Photos from the image-classification dataset "galaxies" in the GitHub repository Neurales/Neurales_Beta. Its 4 classes are: elliptical galaxy, irregular galaxy, lenticular galaxy, spiral galaxy.

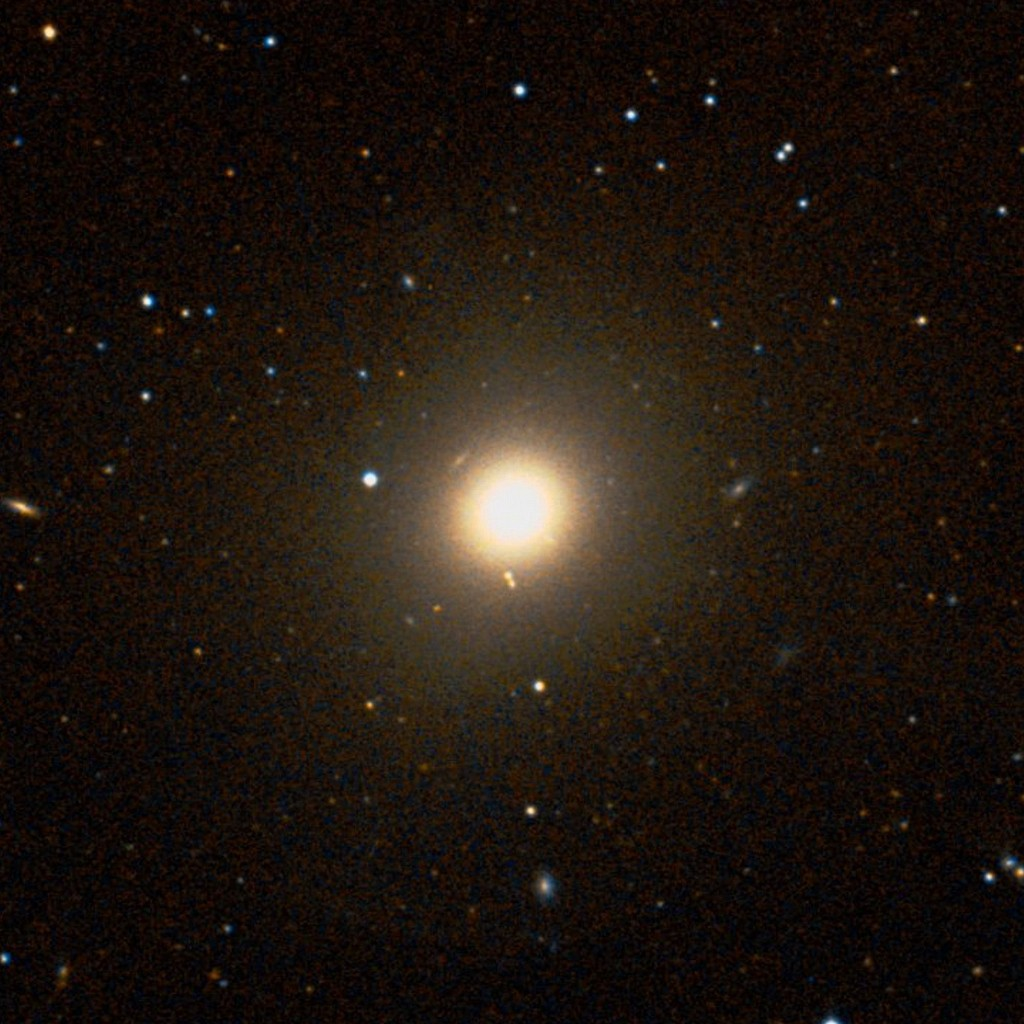
Label: elliptical galaxy

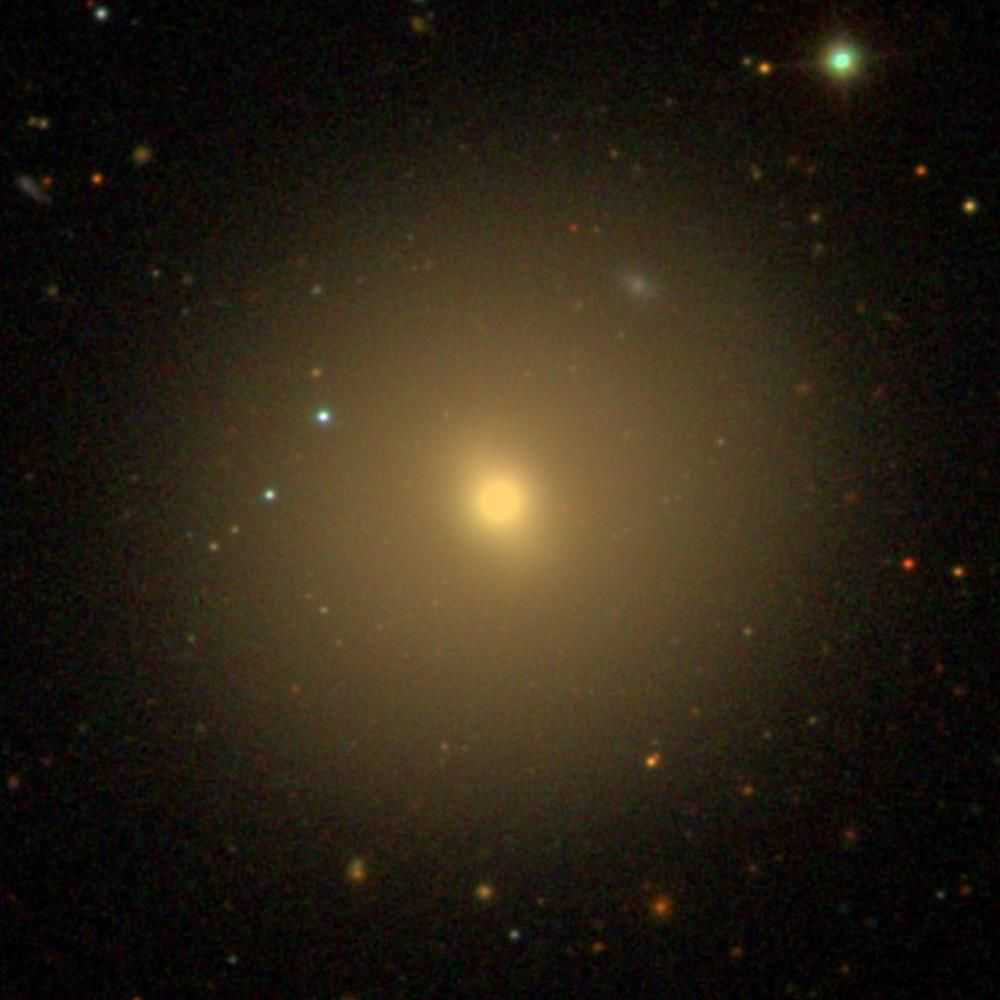
Label: lenticular galaxy

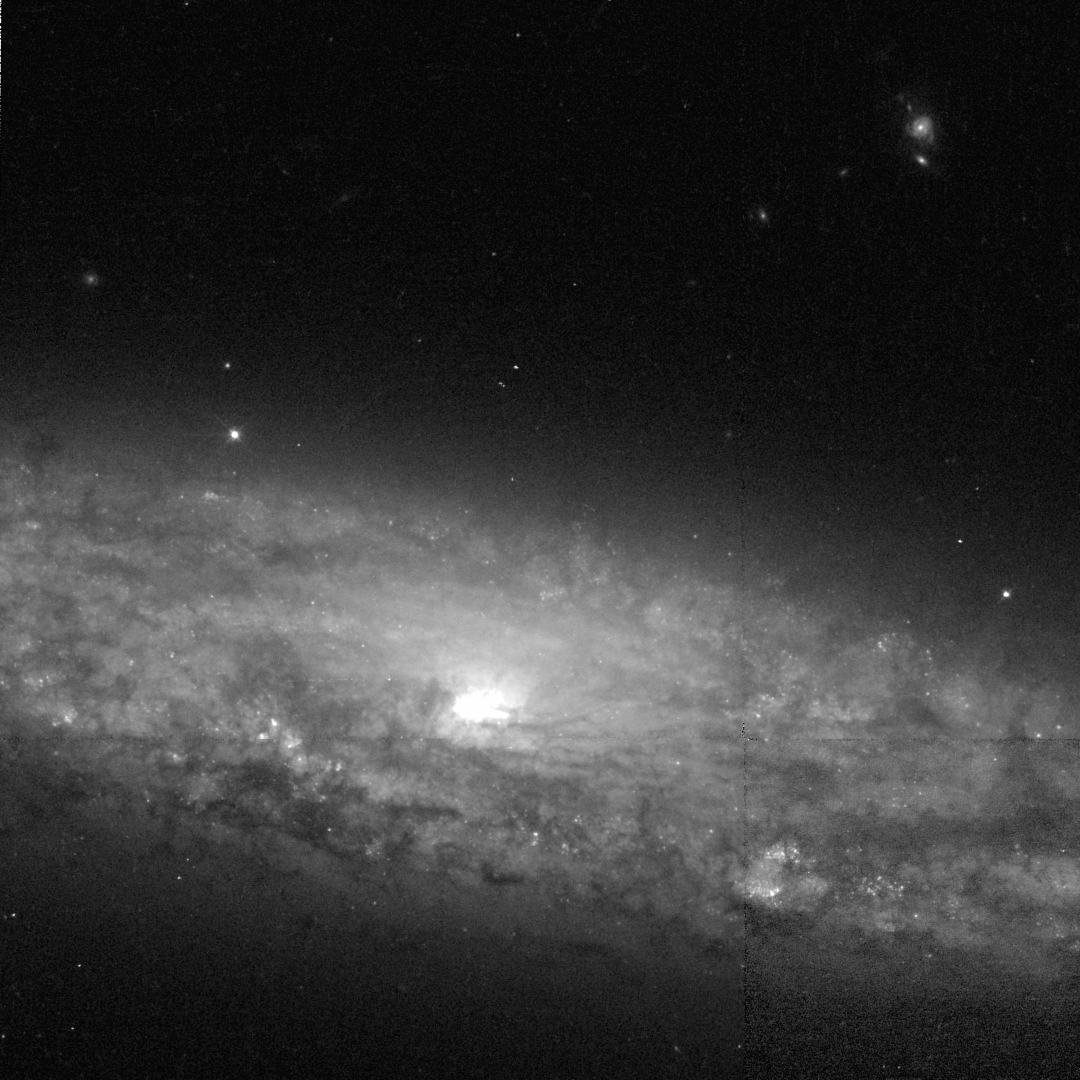
Label: spiral galaxy

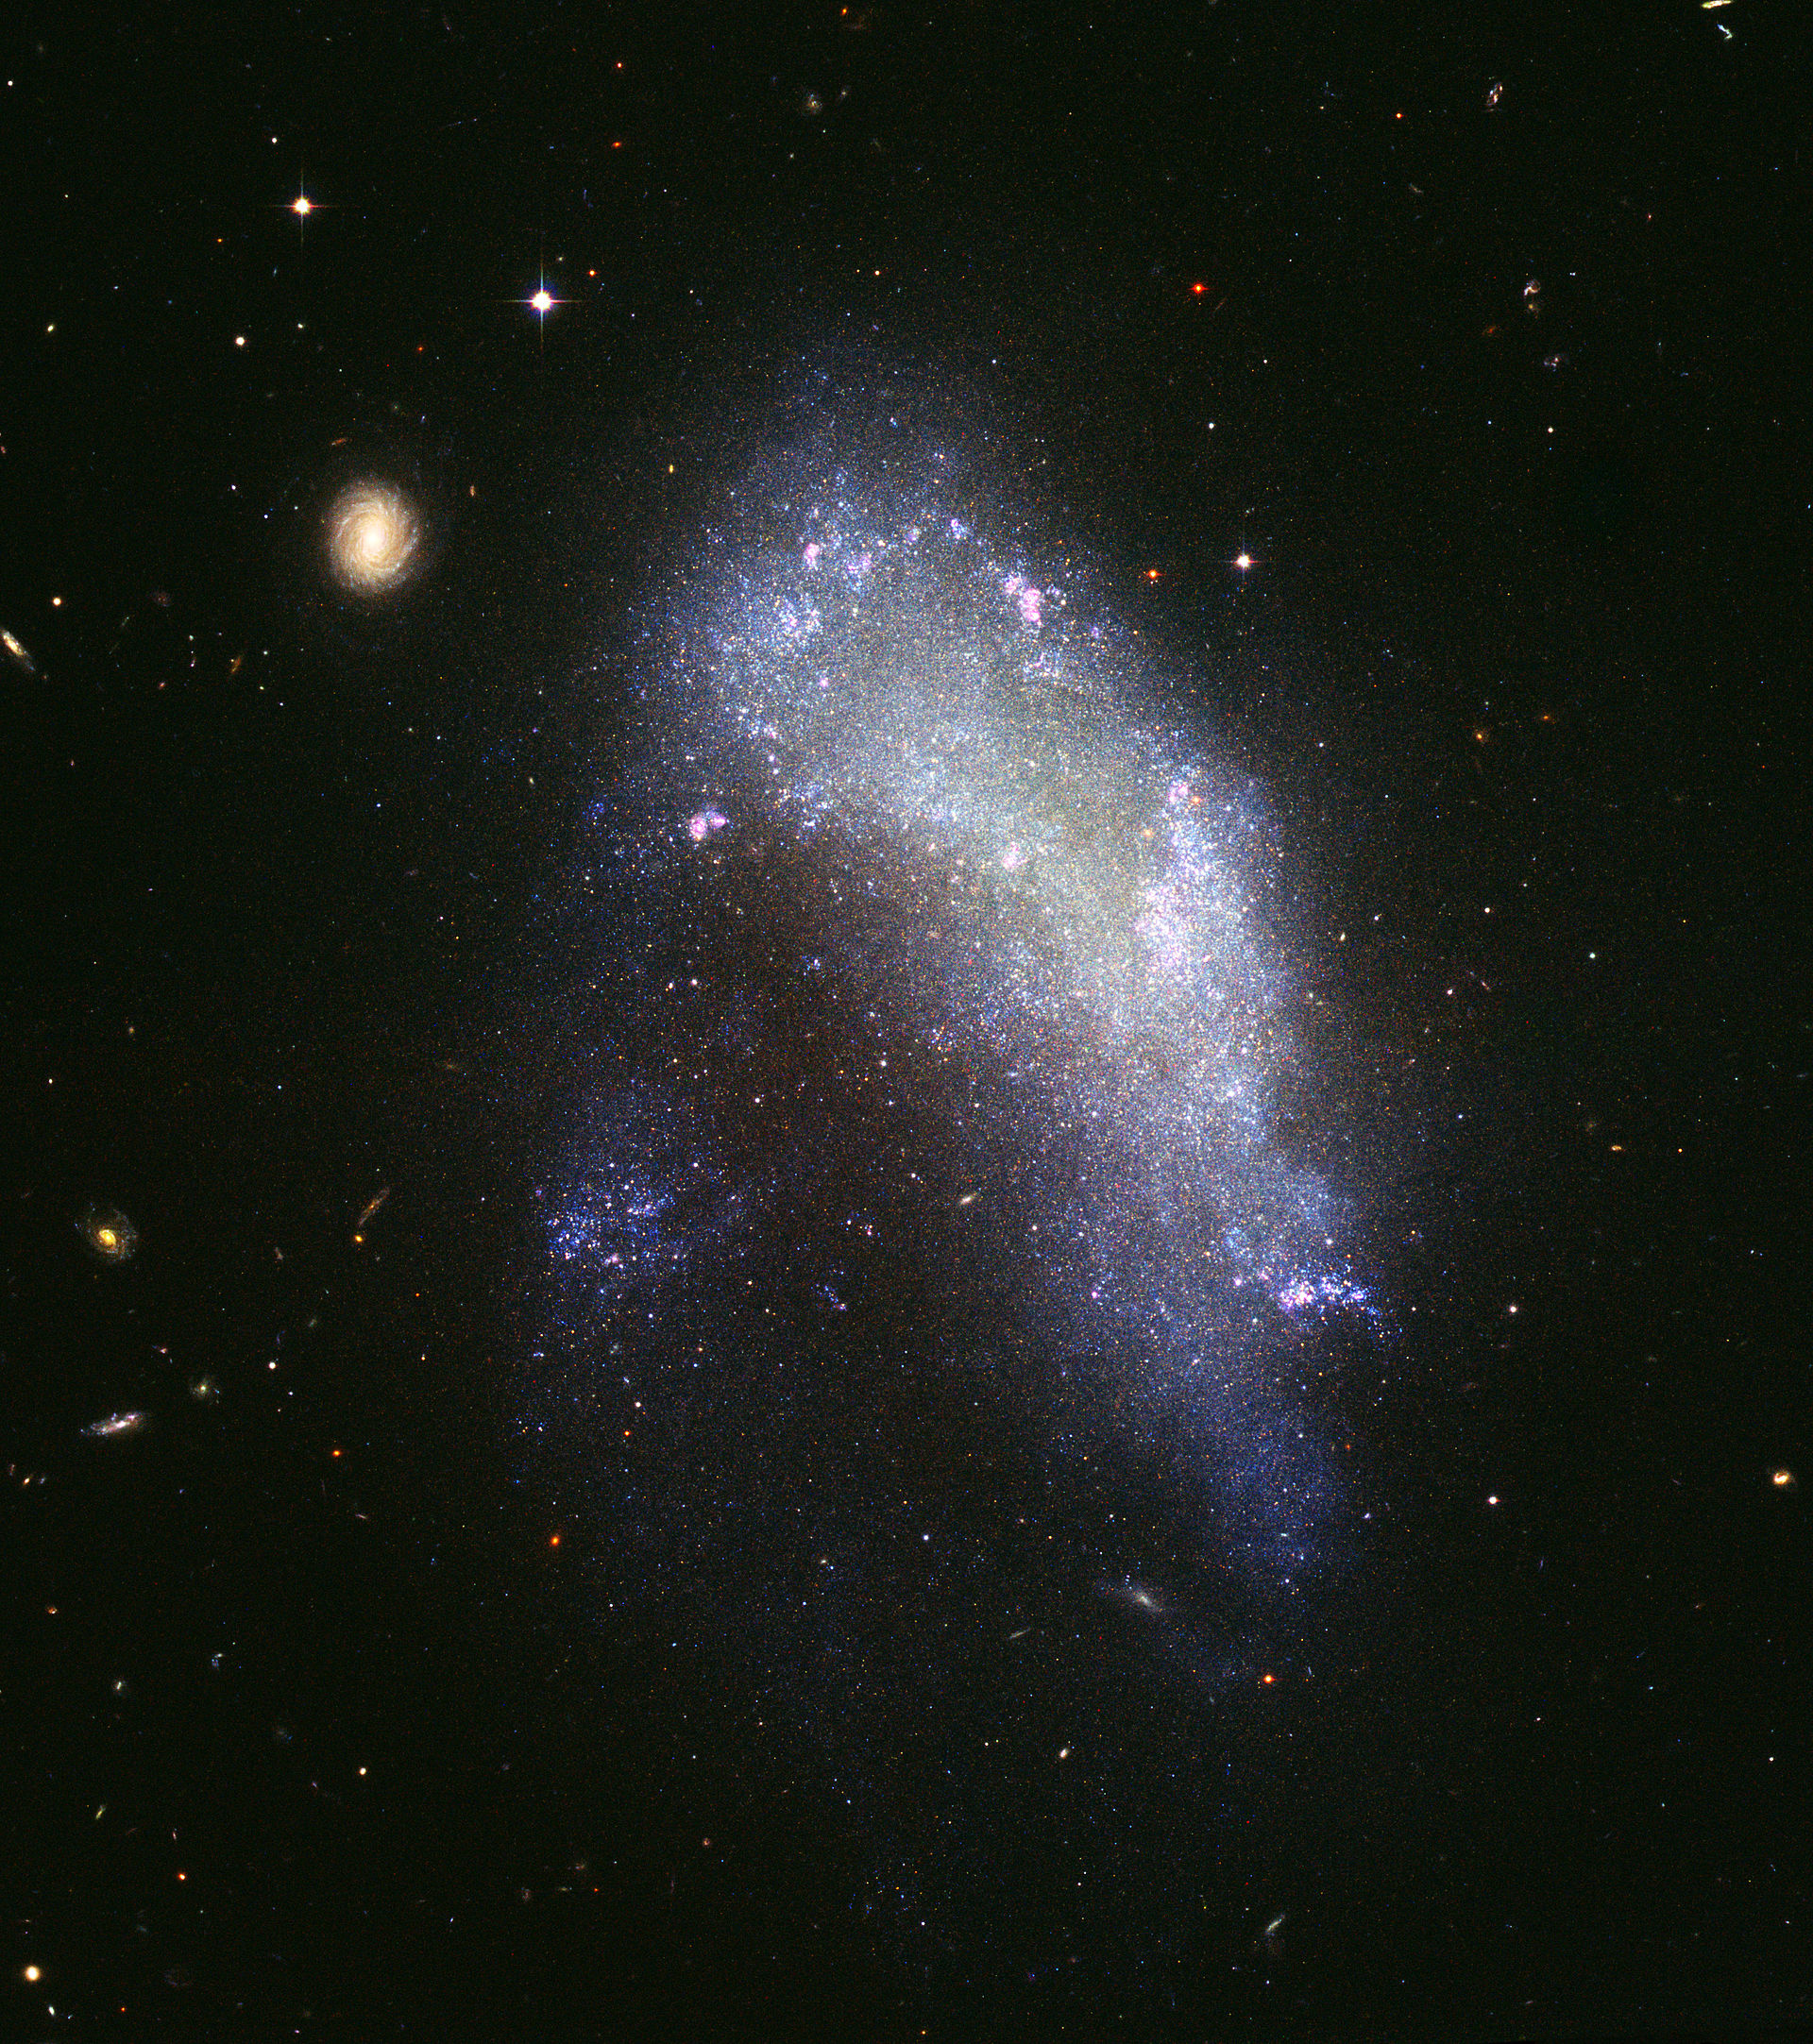
Label: irregular galaxy

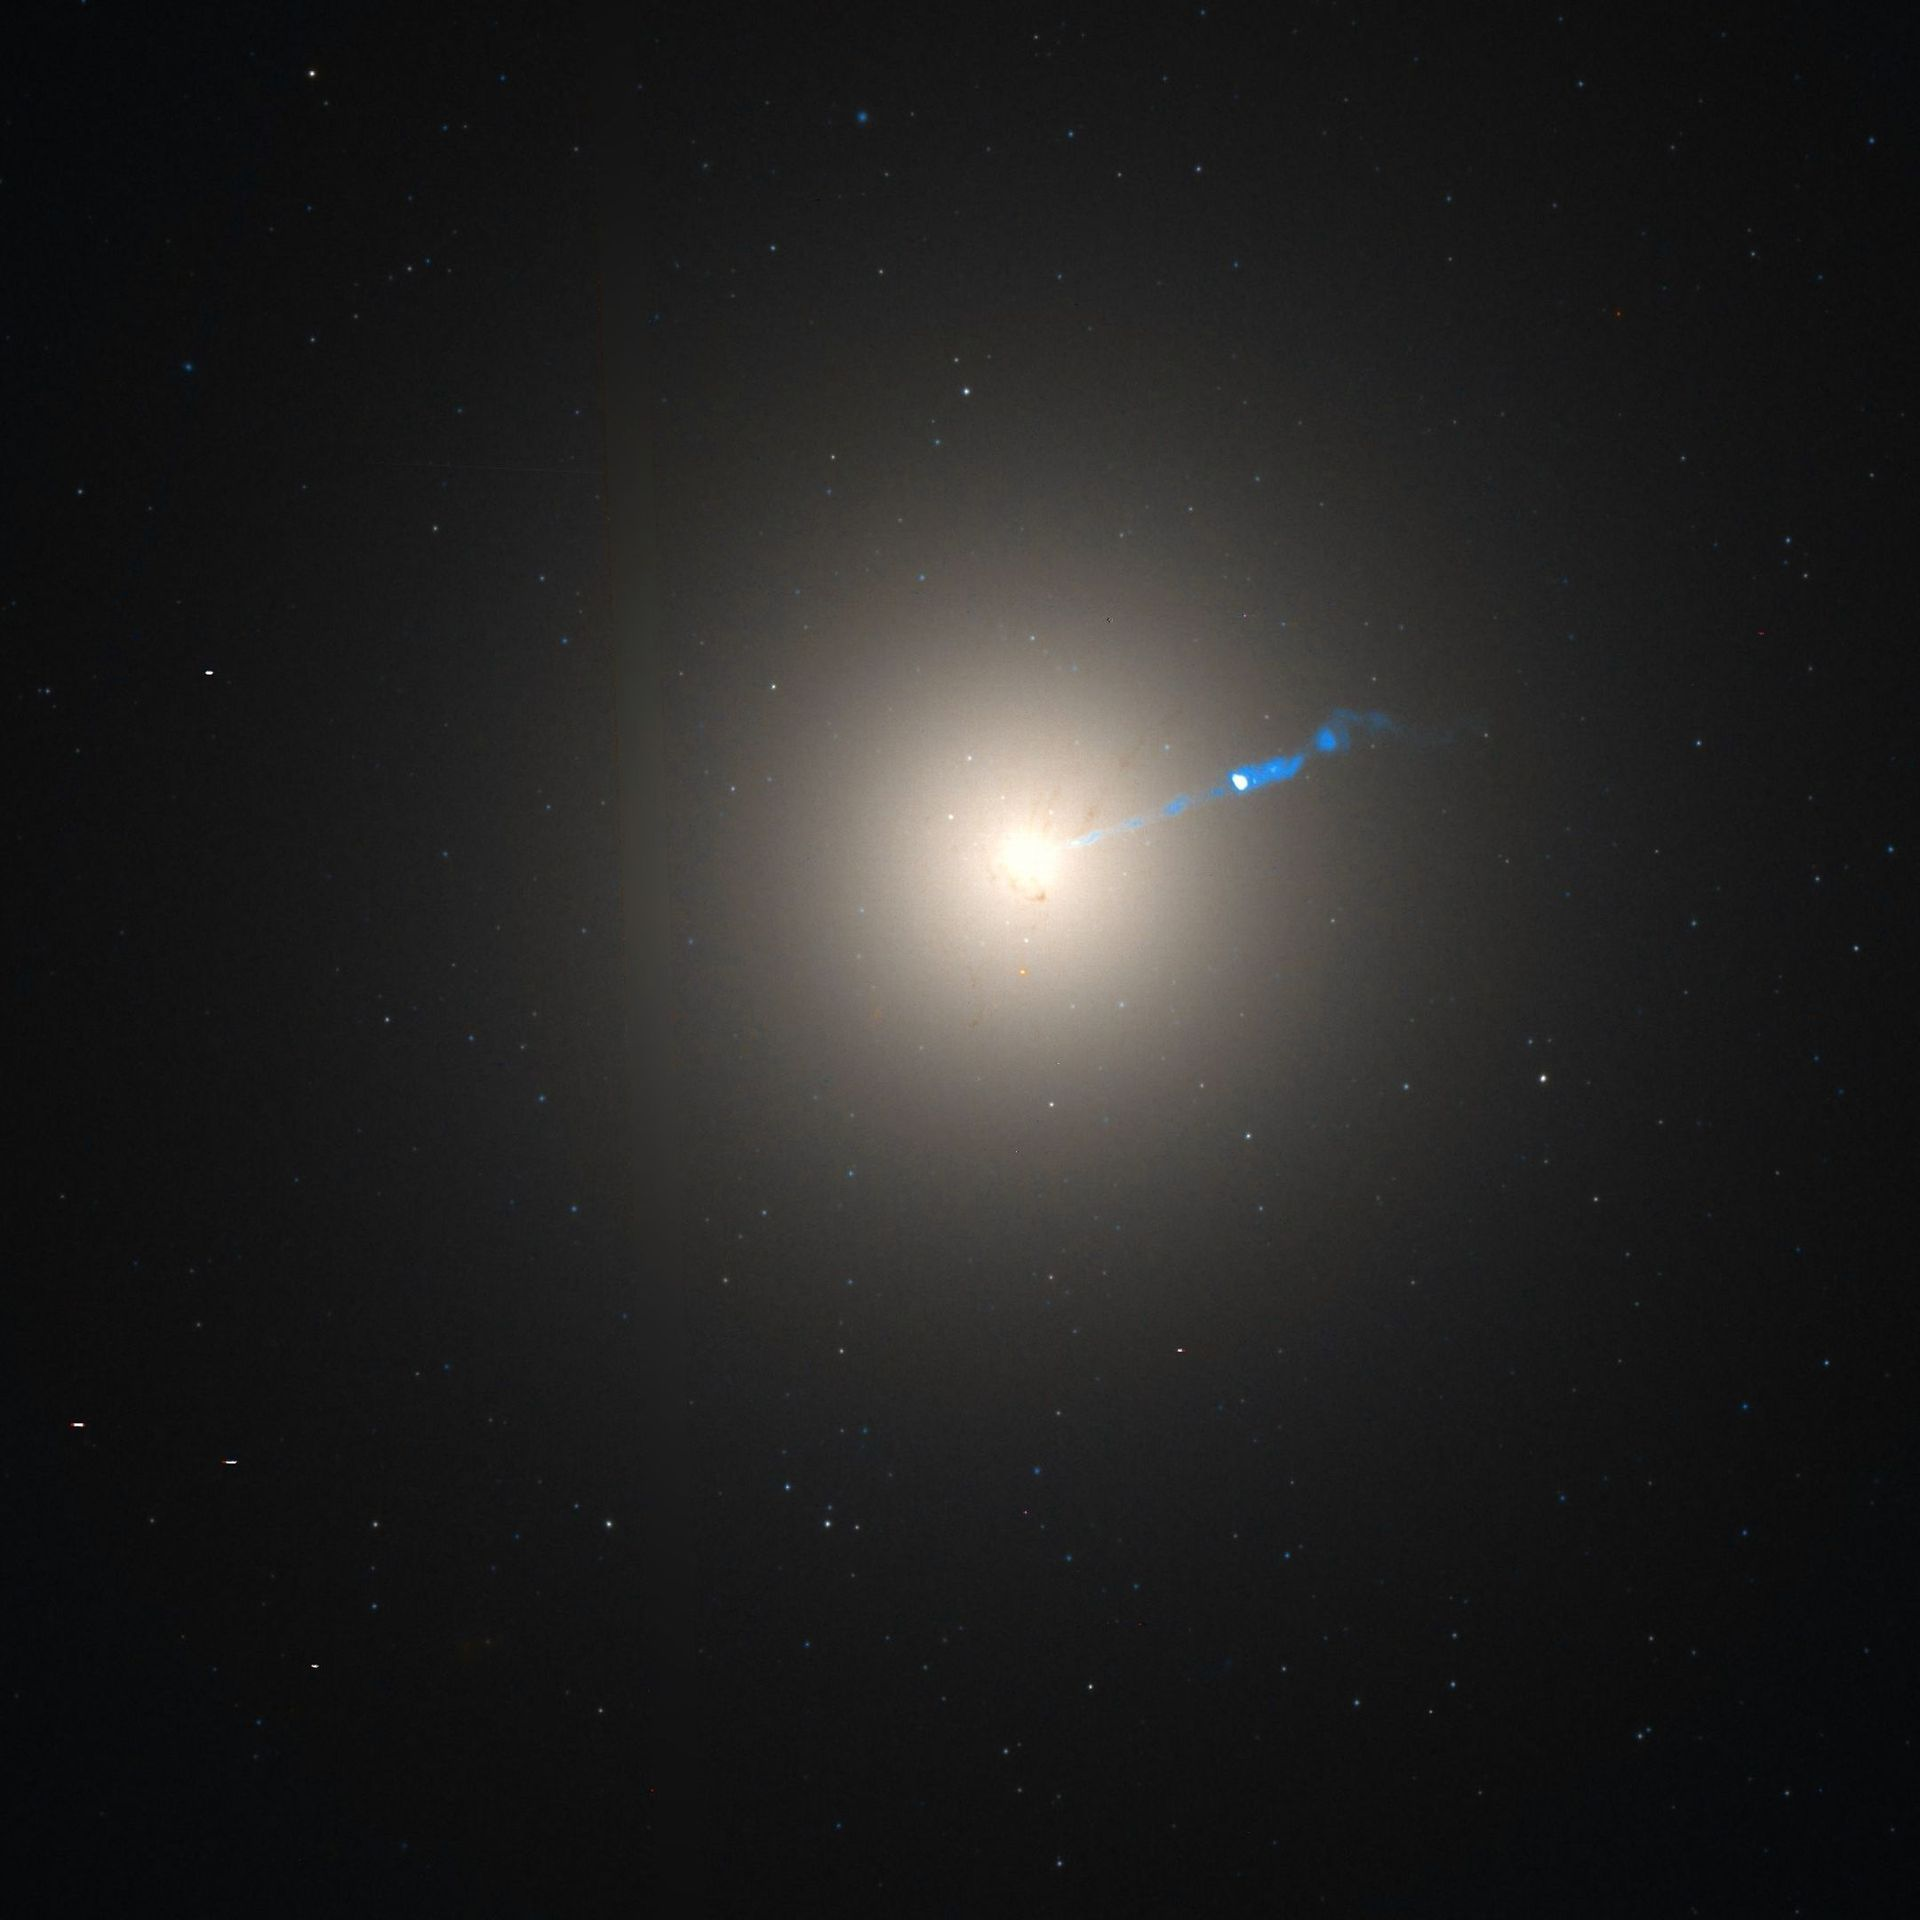
Label: elliptical galaxy

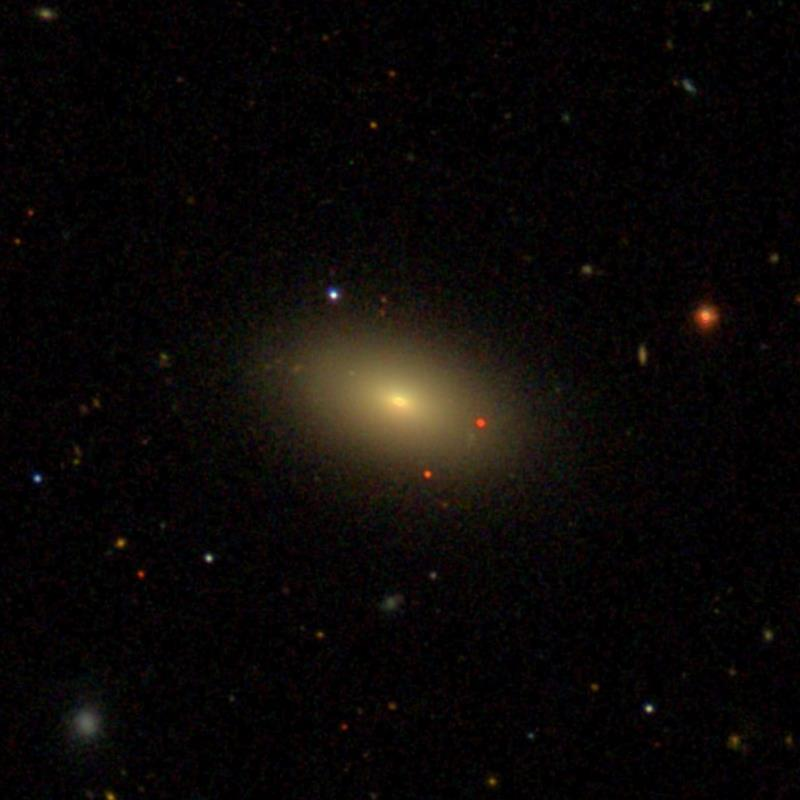
Label: lenticular galaxy
